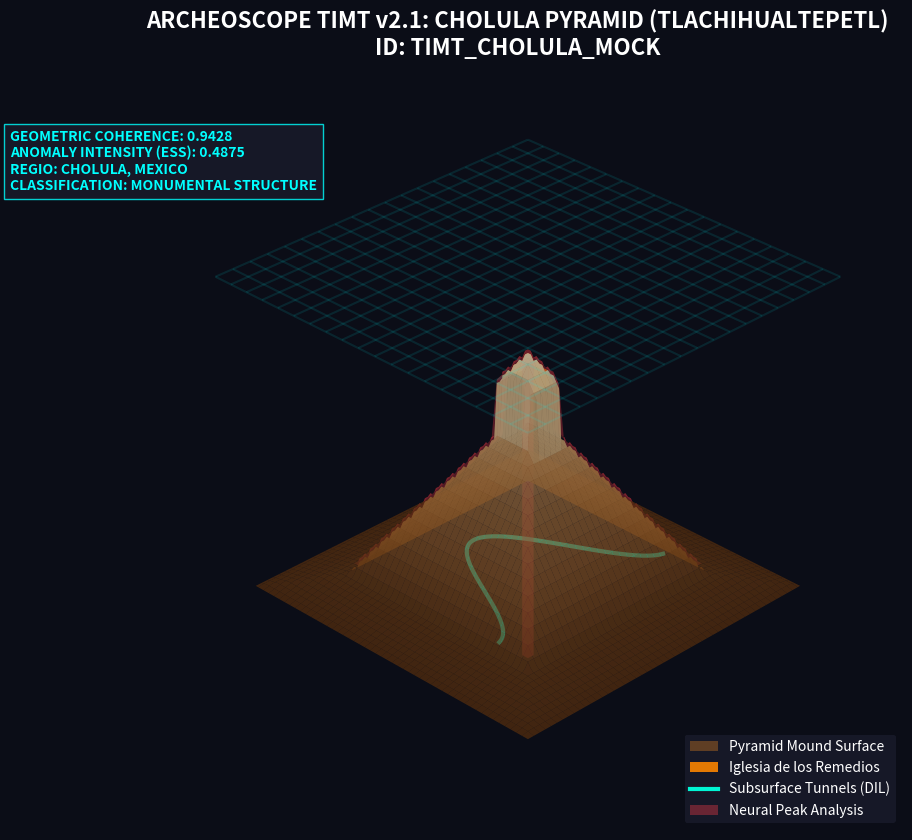

Here is the Python script that generated this plot:
import json
import numpy as np
import matplotlib.pyplot as plt
from mpl_toolkits.mplot3d import Axes3D
from matplotlib.colors import LinearSegmentedColormap
import os

def generate_cholula_3d_conceptual():
    # 1. Load data
    try:
        with open("target_site_scan_results.json", "r", encoding="utf-8") as f:
            data = json.load(f)
    except:
        print("Data not found. Using defaults.")
        data = {
            'analysis_id': 'TIMT_CHOLULA_MOCK', 
            'etp_summary': {'coherencia_3d': 0.9428, 'ess_superficial': 0.4875}
        }

    coherence = data.get('etp_summary', {}).get('coherencia_3d', 0.9428)
    ess = data.get('etp_summary', {}).get('ess_superficial', 0.4875)

    # 2. Create Grid (Cholula Site)
    x = np.linspace(-100, 100, 100)
    y = np.linspace(-100, 100, 100)
    X, Y = np.meshgrid(x, y)
    
    # 3. Model Great Pyramid of Cholula (Tlachihualtepetl)
    # The largest pyramid base in the world, with a church on top.
    def cholula_shape(x_val, y_val):
        # Base platform (approx 400x400m base)
        base = 15 - (np.maximum(np.abs(x_val), np.abs(y_val))) / 10
        base = np.maximum(0, base)
        
        # Pyramid structure (layered mound)
        pyr = 55 - 0.7 * (np.maximum(np.abs(x_val), np.abs(y_val)))
        pyr = np.maximum(base, pyr)
        
        # Iglesia de Nuestra Señora de los Remedios (on top)
        church_base = (np.abs(x_val) < 10) & (np.abs(y_val) < 15)
        church = np.where(church_base, pyr + 15, pyr)
        
        return church

    Z_pyr = cholula_shape(X, Y)
    
    # 4. Create Plot
    fig = plt.figure(figsize=(14, 10), facecolor='#0b0d17')
    ax = fig.add_subplot(111, projection='3d')
    ax.set_facecolor('#0b0d17')
    
    # Plot Pyramid Surface (Vegetated / Excavated)
    # Colormap: browns and greens
    site_cmap = LinearSegmentedColormap.from_list("cholula", ["#582f0e", "#7f4f24", "#936639", "#a68a64", "#b6ad90"])
    ax.plot_surface(X, Y, Z_pyr, cmap=site_cmap, alpha=0.7, antialiased=True, label='Mound Surface')
    
    # 5. Represent Subsurface Voids / Tunnels (DIL)
    # Cholula has 8km of tunnels
    t = np.linspace(0, 10, 100)
    tx_base = np.linspace(-60, 60, 100)
    ty_base = 40 * np.cos(tx_base/20)
    tz_base = np.full_like(tx_base, 10)
    ax.plot(tx_base, ty_base, tz_base, color='#00f5d4', lw=3, alpha=0.8, label='Inferred Tunnel Network')
    
    # 6. HRM Peak Activation Overlay
    # High coherence detected in the square base geometry
    hrm_mask = (np.abs(np.abs(X) - np.abs(Y)) < 5) & (Z_pyr > 10)
    Z_hrm = np.copy(Z_pyr)
    Z_hrm[~hrm_mask] = np.nan
    ax.plot_surface(X, Y, Z_hrm + 1, color='#e63946', alpha=0.4, label='HRM Structural Coherence')
    
    # 7. Church Geometry
    church_mask = (np.abs(X) < 8) & (np.abs(Y) < 12) & (Z_pyr > 55)
    Z_church = np.copy(Z_pyr)
    Z_church[~church_mask] = np.nan
    ax.plot_surface(X, Y, Z_church, color='#fb8500', alpha=0.9)
    
    # 8. Scanning Mesh (TIMT)
    scan_x = np.linspace(-110, 110, 20)
    scan_y = np.linspace(-110, 110, 20)
    SX, SY = np.meshgrid(scan_x, scan_y)
    SZ = 90 + 0*SX
    ax.plot_wireframe(SX, SY, SZ, color='cyan', alpha=0.1)
    
    # 9. Styling
    ax.view_init(elev=30, azim=225)
    ax.set_axis_off()
    
    # Titles
    plt.title(f"ARCHEOSCOPE TIMT v2.1: CHOLULA PYRAMID (TLACHIHUALTEPETL)\nID: {data['analysis_id']}", 
              color='white', fontsize=16, pad=-20, weight='bold')
    
    # Legend
    proxy_mound = plt.Rectangle((0, 0), 1, 1, fc="#7f4f24", alpha=0.7)
    proxy_church = plt.Rectangle((0, 0), 1, 1, fc="#fb8500", alpha=0.9)
    proxy_tunnels = plt.Line2D([0], [0], color='#00f5d4', lw=3)
    proxy_hrm = plt.Rectangle((0, 0), 1, 1, fc="#e63946", alpha=0.4)
    
    ax.legend([proxy_mound, proxy_church, proxy_tunnels, proxy_hrm], 
              ['Pyramid Mound Surface', 'Iglesia de los Remedios', 'Subsurface Tunnels (DIL)', 'Neural Peak Analysis'],
              loc='lower right', facecolor='#1a1c2c', labelcolor='white', edgecolor='none')
    
    # Stats Banner
    metric_text = (f"GEOMETRIC COHERENCE: {coherence:.4f}\n"
                   f"ANOMALY INTENSITY (ESS): {ess:.4f}\n"
                   f"REGIO: CHOLULA, MEXICO\n"
                   f"CLASSIFICATION: MONUMENTAL STRUCTURE")
    plt.figtext(0.15, 0.75, metric_text, color='cyan', weight='bold', 
                bbox=dict(facecolor='#1a1c2c', alpha=0.8, edgecolor='cyan'))

    # Ensure assets directory exists
    if not os.path.exists("assets"):
        os.makedirs("assets")
        
    plt.savefig("assets/cholula_3d_conceptual.png", dpi=200, transparent=False)
    print("✅ 3D Conceptual Map generated: assets/cholula_3d_conceptual.png")

if __name__ == "__main__":
    generate_cholula_3d_conceptual()
